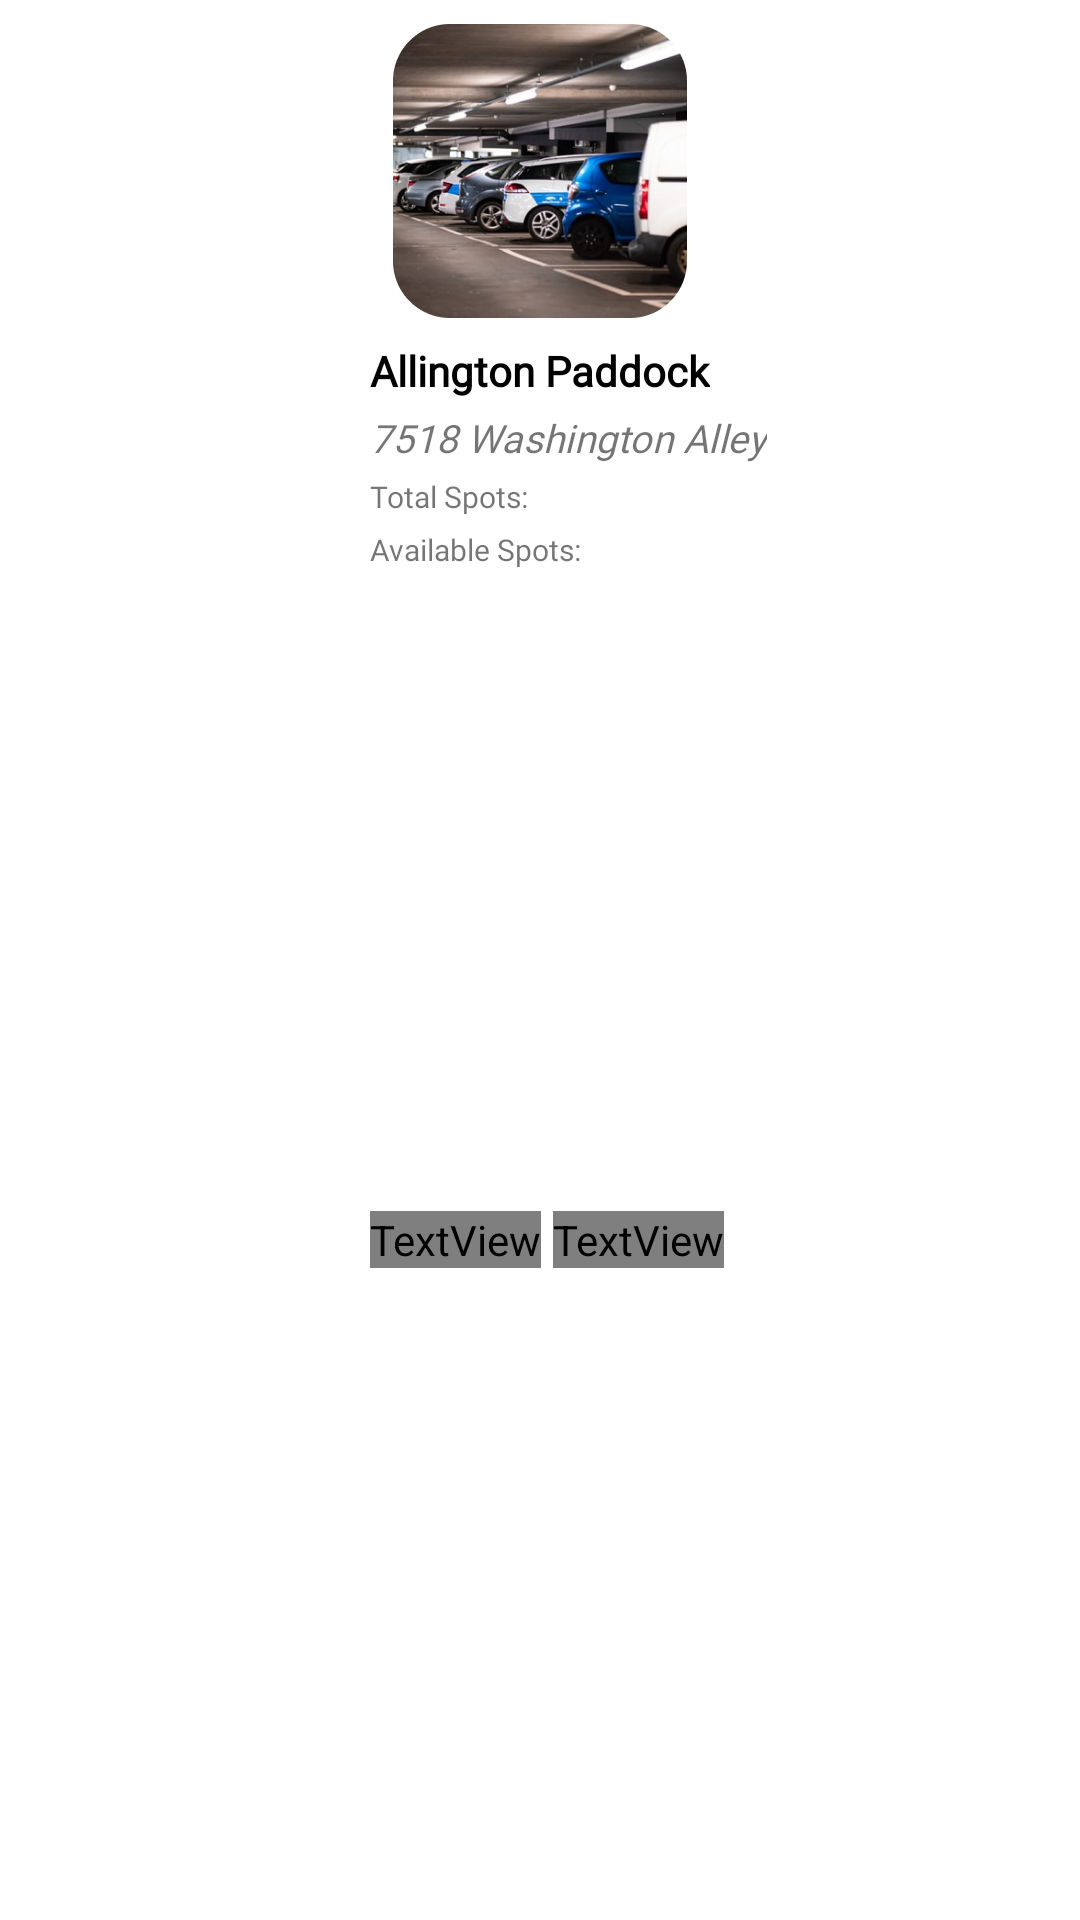

Here is an Android app screen rendered from its layout file. Give the layout XML and the strings, colors and styles it references.
<!-- AndroidManifest.xml: application theme Theme.SmartParking -->
<!-- res/layout/parking_lots_each_item.xml -->
<?xml version="1.0" encoding="utf-8"?>
<androidx.constraintlayout.widget.ConstraintLayout xmlns:android="http://schemas.android.com/apk/res/android"
    xmlns:app="http://schemas.android.com/apk/res-auto"
    xmlns:tools="http://schemas.android.com/tools"
    android:layout_width="wrap_content"
    android:layout_height="wrap_content">

    <ImageView
        android:id="@+id/parkingImage"
        android:layout_width="98dp"
        android:layout_height="98dp"
        android:layout_marginTop="8dp"
        android:src="@drawable/rectangle63"
        app:layout_constraintEnd_toEndOf="parent"
        app:layout_constraintStart_toStartOf="parent"
        app:layout_constraintTop_toTopOf="parent" />

    <TextView
        android:id="@+id/parkingName"
        android:layout_width="wrap_content"
        android:layout_height="wrap_content"
        android:fontFamily="@font/jost_variable_fontwght"
        android:text="Allington Paddock"
        android:textColor="@color/black"
        android:layout_marginTop="8dp"
        android:textSize="14sp"
        android:textStyle="bold"
        app:layout_constraintEnd_toEndOf="@+id/parkingImage"
        app:layout_constraintStart_toStartOf="@+id/parkingImage"
        app:layout_constraintTop_toBottomOf="@+id/parkingImage" />

    <TextView
        android:id="@+id/location"
        android:layout_width="wrap_content"
        android:layout_height="wrap_content"
        android:layout_marginTop="4dp"
        android:textStyle="italic"
        android:fontFamily="@font/jost_variable_fontwght"

        android:textSize="13sp"
        android:text="7518 Washington Alley"
        app:layout_constraintStart_toStartOf="@+id/parkingName"
        app:layout_constraintTop_toBottomOf="@+id/parkingName" />

    <TextView
        android:id="@+id/tv_totalSpots"
        android:layout_width="wrap_content"
        android:layout_height="wrap_content"
        android:fontFamily="@font/jost_variable_fontwght"

        android:text="Total Spots: "
        android:textSize="10sp"
        android:layout_marginTop="4dp"
        app:layout_constraintStart_toStartOf="@+id/parkingName"
        app:layout_constraintTop_toBottomOf="@+id/location" />

    <TextView
        android:id="@+id/totalSpots"
        android:layout_width="wrap_content"
        android:layout_height="wrap_content"
        android:layout_marginTop="4dp"
        android:textSize="12sp"

        android:layout_marginStart="8dp"
        android:textColor="@color/black"
        android:textStyle="bold"
        app:layout_constraintStart_toEndOf="@+id/tv_totalSpots"
        app:layout_constraintTop_toBottomOf="@+id/location" />

    <TextView
        android:id="@+id/tv_availableSpots"
        android:layout_width="wrap_content"
        android:layout_height="wrap_content"
        android:text="Available Spots: "
        android:fontFamily="@font/jost_variable_fontwght"

        android:textSize="10sp"
        android:layout_marginTop="4dp"
        app:layout_constraintStart_toStartOf="@+id/parkingName"
        app:layout_constraintTop_toBottomOf="@+id/tv_totalSpots" />

    <TextView
        android:id="@+id/availableSpots"
        android:layout_width="wrap_content"
        android:layout_height="wrap_content"
        android:layout_marginTop="4dp"

        app:layout_constraintStart_toEndOf="@id/tv_availableSpots"
        android:textSize="12sp"
        app:layout_constraintTop_toBottomOf="@+id/tv_totalSpots"
        tools:layout_editor_absoluteX="27dp" />

    <TextView
        android:id="@+id/tv_rate"
        android:layout_width="wrap_content"
        android:layout_height="wrap_content"
        android:layout_marginTop="4dp"
        android:fontFamily="@font/jost_variable_fontwght"
        android:text="Rs. "
        android:textColor="@color/primary_text_pink"
        android:textSize="10sp"
        android:layout_marginBottom="8dp"
        android:textStyle="bold"
        app:layout_constraintBottom_toBottomOf="parent"
        app:layout_constraintStart_toStartOf="@+id/tv_availableSpots"
        app:layout_constraintTop_toBottomOf="@+id/tv_availableSpots" />

    <TextView
        android:id="@+id/rate"
        android:layout_width="wrap_content"
        android:layout_height="wrap_content"
        android:layout_marginStart="4dp"
        android:fontFamily="@font/jost_variable_fontwght"
        android:text="100"
        android:textColor="@color/primary_text_pink"
        android:textSize="10sp"
        android:textStyle="bold"
        app:layout_constraintStart_toEndOf="@+id/tv_rate"
        app:layout_constraintTop_toTopOf="@+id/tv_rate" />


</androidx.constraintlayout.widget.ConstraintLayout>
<!-- resources referenced by this layout -->
<resources>
  <color name="black">#FF000000</color>
  <color name="primary_text_pink">#BC0063</color>
  <!-- drawable rectangle63: png bitmap (drawable, 132258 bytes) -->
  <style name="Theme.SmartParking" parent="Theme.MaterialComponents.DayNight.NoActionBar">
          
          <item name="colorPrimary">@color/yellow</item>
          <item name="colorPrimaryVariant">@color/purple_700</item>
          <item name="colorOnPrimary">@color/white</item>
          
          <item name="colorSecondary">@color/teal_200</item>
          <item name="colorSecondaryVariant">@color/teal_700</item>
          <item name="colorOnSecondary">@color/black</item>
          
          <item name="android:statusBarColor" tools:targetApi="l">?attr/colorPrimaryVariant</item>
          
      </style>
  <color name="yellow">#F1D159</color>
  <color name="purple_700">#FF3700B3</color>
  <color name="white">#FFFFFFFF</color>
  <color name="teal_200">#FF03DAC5</color>
  <color name="teal_700">#FF018786</color>
</resources>
